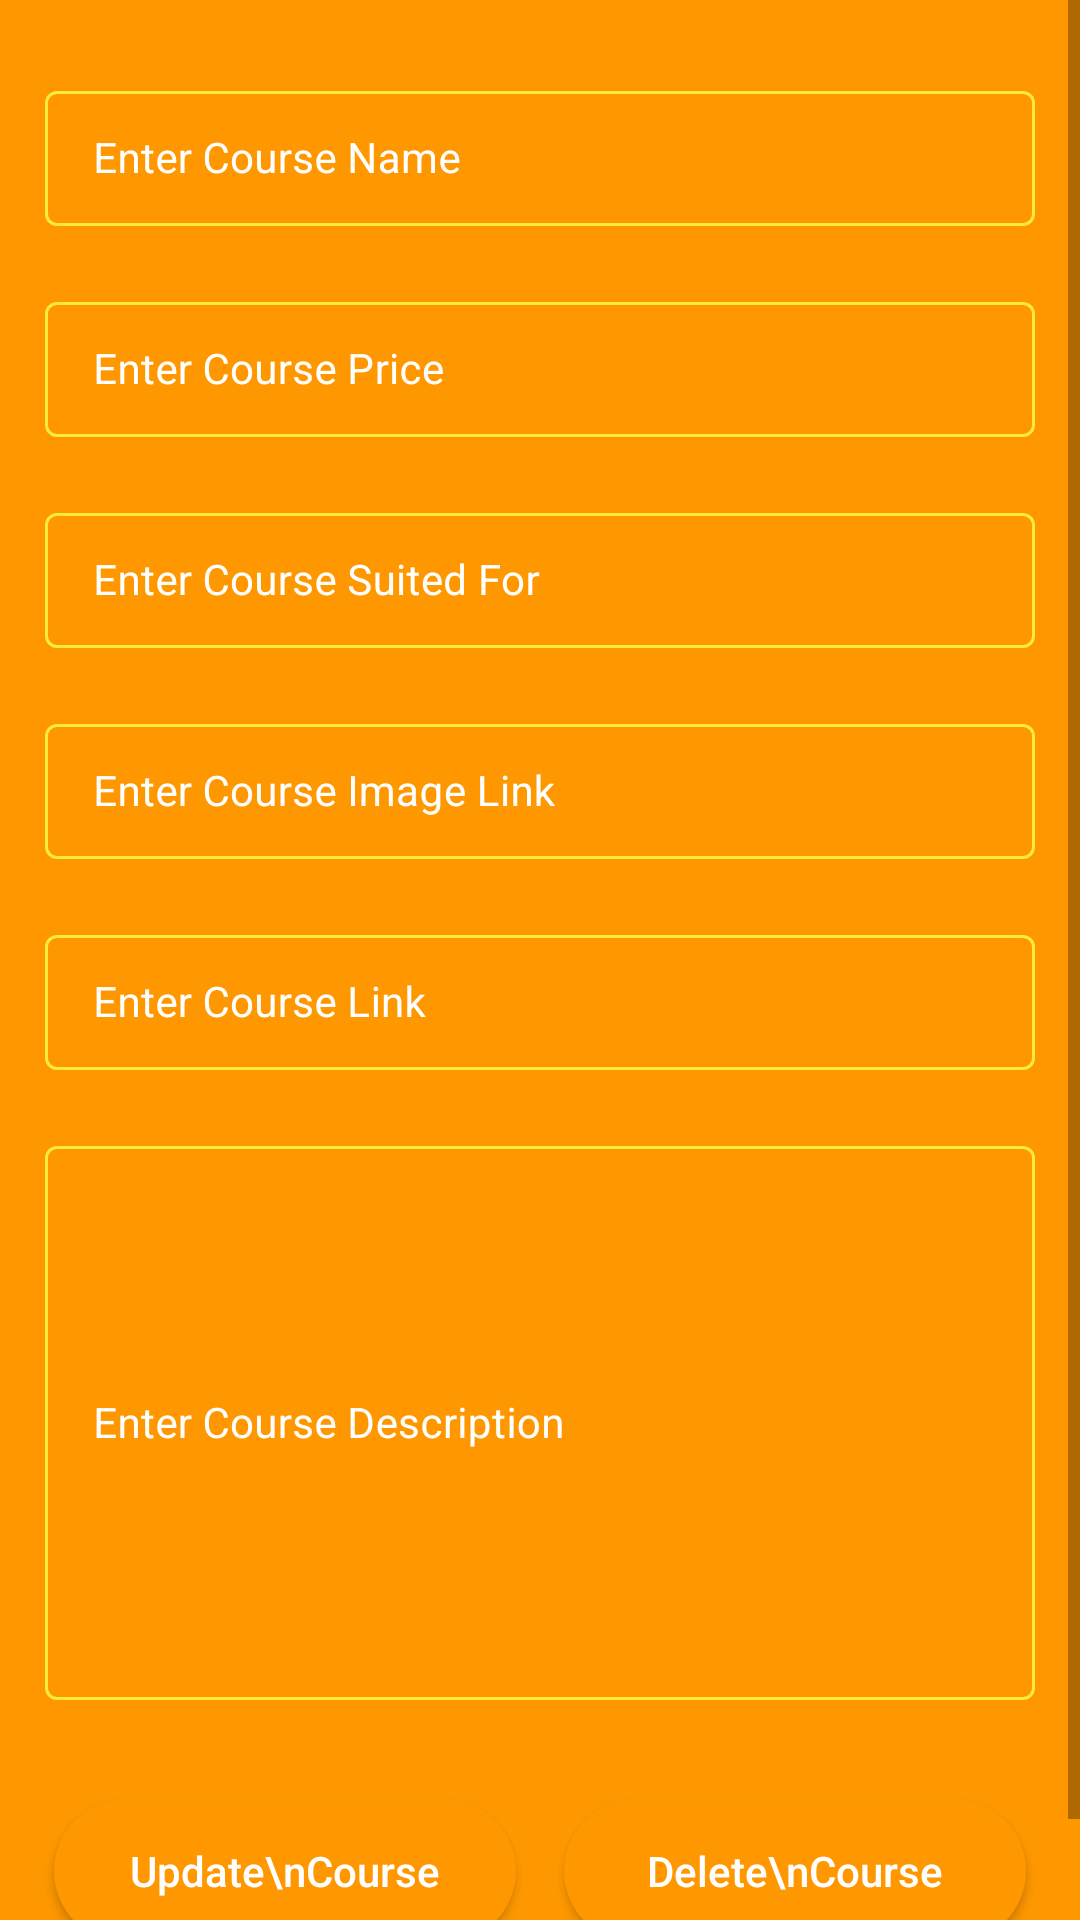

This screen was rendered from an Android layout file. Write that file and the resources it references.
<!-- AndroidManifest.xml: application theme Theme.Hack4Bengal -->
<!-- res/layout/activity_edit_course.xml -->
<?xml version="1.0" encoding="utf-8"?>
<ScrollView xmlns:android="http://schemas.android.com/apk/res/android"
    xmlns:app="http://schemas.android.com/apk/res-auto"
    xmlns:tools="http://schemas.android.com/tools"
    android:layout_width="match_parent"
    android:layout_height="match_parent"
    android:background="@color/yellow_shade_1"
    tools:context=".EditCourseActivity">

    <RelativeLayout
        android:layout_width="match_parent"
        android:layout_height="wrap_content">
        <LinearLayout
            android:layout_width="match_parent"
            android:layout_height="wrap_content"
            android:orientation="vertical"
            >

            <com.google.android.material.textfield.TextInputLayout
                android:layout_width="match_parent"
                android:layout_height="wrap_content"
                android:layout_marginStart="10dp"
                android:layout_marginEnd="10dp"
                android:layout_marginTop="20dp"
                android:hint="Enter Course Name"
                style="@style/TextInputLayout"
                android:padding="5dp"
                android:textColorHint="@color/white"
                app:hintTextColor="@color/white">
                <com.google.android.material.textfield.TextInputEditText
                    android:layout_width="match_parent"
                    android:layout_height="wrap_content"
                    android:id="@+id/idEdtCourseName"
                    android:importantForAutofill="no"
                    android:inputType="text"
                    android:textColor="@color/white"
                    android:textColorHint="@color/white"
                    android:textSize="14sp" />
            </com.google.android.material.textfield.TextInputLayout>

            <com.google.android.material.textfield.TextInputLayout
                android:layout_width="match_parent"
                android:layout_height="wrap_content"
                android:layout_marginStart="10dp"
                android:layout_marginEnd="10dp"
                android:layout_marginTop="10dp"
                android:hint="Enter Course Price"
                style="@style/TextInputLayout"
                android:padding="5dp"
                android:textColorHint="@color/white"
                app:hintTextColor="@color/white">
                <com.google.android.material.textfield.TextInputEditText
                    android:layout_width="match_parent"
                    android:layout_height="wrap_content"
                    android:id="@+id/idEdtCoursePrice"
                    android:importantForAutofill="no"
                    android:inputType="number"
                    android:textColor="@color/white"
                    android:textColorHint="@color/white"
                    android:textSize="14sp" />
            </com.google.android.material.textfield.TextInputLayout>

            <com.google.android.material.textfield.TextInputLayout
                android:layout_width="match_parent"
                android:layout_height="wrap_content"
                android:layout_marginStart="10dp"
                android:layout_marginEnd="10dp"
                android:layout_marginTop="10dp"
                android:hint="Enter Course Suited For"
                style="@style/TextInputLayout"
                android:padding="5dp"
                android:textColorHint="@color/white"
                app:hintTextColor="@color/white">
                <com.google.android.material.textfield.TextInputEditText
                    android:layout_width="match_parent"
                    android:layout_height="wrap_content"
                    android:id="@+id/idEdtCourseSuitedFor"
                    android:importantForAutofill="no"
                    android:inputType="text"
                    android:textColor="@color/white"
                    android:textColorHint="@color/white"
                    android:textSize="14sp" />
            </com.google.android.material.textfield.TextInputLayout>

            <com.google.android.material.textfield.TextInputLayout
                android:layout_width="match_parent"
                android:layout_height="wrap_content"
                android:layout_marginStart="10dp"
                android:layout_marginEnd="10dp"
                android:layout_marginTop="10dp"
                android:hint="Enter Course Image Link"
                style="@style/TextInputLayout"
                android:padding="5dp"
                android:textColorHint="@color/white"
                app:hintTextColor="@color/white">
                <com.google.android.material.textfield.TextInputEditText
                    android:layout_width="match_parent"
                    android:layout_height="wrap_content"
                    android:id="@+id/idEdtCourseImageLink"
                    android:importantForAutofill="no"
                    android:inputType="text"
                    android:textColor="@color/white"
                    android:textColorHint="@color/white"
                    android:textSize="14sp" />
            </com.google.android.material.textfield.TextInputLayout>

            <com.google.android.material.textfield.TextInputLayout
                android:layout_width="match_parent"
                android:layout_height="wrap_content"
                android:layout_marginStart="10dp"
                android:layout_marginEnd="10dp"
                android:layout_marginTop="10dp"
                android:hint="Enter Course Link"
                style="@style/TextInputLayout"
                android:padding="5dp"
                android:textColorHint="@color/white"
                app:hintTextColor="@color/white">
                <com.google.android.material.textfield.TextInputEditText
                    android:layout_width="match_parent"
                    android:layout_height="wrap_content"
                    android:id="@+id/idEdtCourseLink"
                    android:importantForAutofill="no"
                    android:inputType="text"
                    android:textColor="@color/white"
                    android:textColorHint="@color/white"
                    android:textSize="14sp" />
            </com.google.android.material.textfield.TextInputLayout>

            <com.google.android.material.textfield.TextInputLayout
                android:layout_width="match_parent"
                android:layout_height="200dp"
                android:layout_marginStart="10dp"
                android:layout_marginEnd="10dp"
                android:layout_marginTop="10dp"
                android:hint="Enter Course Description"
                style="@style/TextInputLayout"
                android:padding="5dp"
                android:textColorHint="@color/white"
                app:hintTextColor="@color/white">
                <com.google.android.material.textfield.TextInputEditText
                    android:layout_width="match_parent"
                    android:layout_height="match_parent"
                    android:id="@+id/idEdtCourseDescription"
                    android:importantForAutofill="no"
                    android:inputType="text"
                    android:textColor="@color/white"
                    android:textColorHint="@color/white"
                    android:textSize="14sp" />
            </com.google.android.material.textfield.TextInputLayout>

            <LinearLayout
                android:layout_width="match_parent"
                android:layout_height="wrap_content"
                android:layout_marginStart="10dp"
                android:layout_marginEnd="10dp"
                android:layout_marginTop="20dp"
                android:layout_marginBottom="20dp"
                android:weightSum="2"
                android:orientation="horizontal">

                <Button
                    android:layout_width="0dp"
                    android:layout_weight="1"
                    android:layout_height="wrap_content"
                    android:layout_margin="8dp"
                    android:text="Update\nCourse"
                    android:textColor="@color/white"
                    android:textAllCaps="false"
                    android:background="@drawable/custom_button_background"
                    android:id="@+id/idBtnUpdateCourse" />
                <Button
                    android:layout_width="0dp"
                    android:layout_weight="1"
                    android:layout_height="wrap_content"
                    android:layout_margin="8dp"
                    android:text="Delete\nCourse"
                    android:textColor="@color/white"
                    android:textAllCaps="false"
                    android:background="@drawable/custom_button_background"
                    android:id="@+id/idBtnDeleteCourse" />
            </LinearLayout>
        </LinearLayout>
        <ProgressBar
            android:layout_width="wrap_content"
            android:layout_height="wrap_content"
            android:layout_centerInParent="true"
            android:indeterminateDrawable="@drawable/progress_background"
            android:indeterminate="true"
            android:id="@+id/idPBLoading"
            android:visibility="gone" />

    </RelativeLayout>

</ScrollView>
<!-- resources referenced by this layout -->
<resources>
  <color name="white">#FFFFFFFF</color>
  <color name="yellow_shade_1">#FF9800</color>
  <!-- drawable custom_button_background (drawable) -->
  <?xml version="1.0" encoding="utf-8"?>
  <shape android:shape="rectangle" xmlns:android="http://schemas.android.com/apk/res/android">
  <solid android:color="@color/yellow_shade_1" />
      <corners android:radius="30dp" />
  </shape>
  <!-- drawable progress_background (drawable) -->
  <?xml version="1.0" encoding="utf-8"?>
  <rotate xmlns:android="http://schemas.android.com/apk/res/android"
      android:fromDegrees="0"
      android:pivotX="50%"
      android:pivotY="50%"
      android:toDegrees="360">
  
      <shape
          android:innerRadiusRatio="3"
          android:shape="ring"
          android:thicknessRatio="8"
          android:useLevel="false"
          >
  
          <size android:width="76dip"
              android:height="76dip" />
  
          <gradient android:angle="0"
              android:endColor="#ffffff"
              android:startColor="@color/purple_200"
              android:type="sweep"
              android:useLevel="false" />
      </shape>
  </rotate>
  <style name="TextInputLayout" parent="Widget.MaterialComponents.TextInputLayout.OutlinedBox.Dense">
          <item name="boxStrokeColor">#FFEB3B</item>
          <item name="boxStrokeWidth">1dp</item>
      </style>
  <style name="Theme.Hack4Bengal" parent="Theme.MaterialComponents.DayNight.DarkActionBar">
          
          <item name="colorPrimary">@color/purple_500</item>
          <item name="colorPrimaryVariant">@color/purple_700</item>
          <item name="colorOnPrimary">@color/white</item>
          
          <item name="colorSecondary">@color/teal_200</item>
          <item name="colorSecondaryVariant">@color/teal_700</item>
          <item name="colorOnSecondary">@color/black</item>
          
          <item name="android:statusBarColor" tools:targetApi="l">?attr/colorPrimaryVariant</item>
          
      </style>
  <color name="purple_200">#FFEB3B</color>
  <color name="purple_500">#FFEB3B</color>
  <color name="purple_700">#FFEB3B</color>
  <color name="teal_200">#FF03DAC5</color>
  <color name="teal_700">#FF018786</color>
  <color name="black">#FF000000</color>
</resources>
